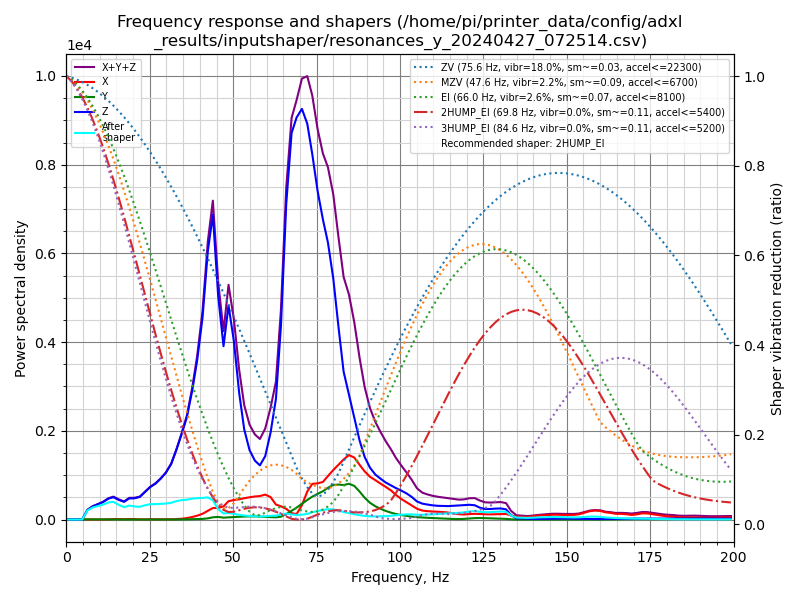

Source data for this figure (header and first rows):
freq, psd_x, psd_y, psd_z, psd_xyz
0.0, 3.705e+01, 1.720e+01, 2.695e+02, 3.237e+02
1.6, 3.268e+01, 2.641e+01, 1.684e+02, 2.274e+02
3.1, 1.601e+01, 2.076e+01, 3.909e+01, 7.586e+01
4.7, 2.080e+01, 2.032e+01, 3.958e+02, 4.369e+02
6.3, 1.922e+01, 2.498e+01, 1.365e+03, 1.409e+03
7.8, 2.066e+01, 2.618e+01, 2.311e+03, 2.357e+03
9.4, 2.648e+01, 2.821e+01, 3.251e+03, 3.306e+03
11.0, 2.819e+01, 3.059e+01, 4.386e+03, 4.445e+03
12.6, 5.756e+01, 3.416e+01, 6.003e+03, 6.095e+03
14.1, 1.533e+02, 3.434e+01, 7.159e+03, 7.346e+03
15.7, 1.661e+02, 2.929e+01, 6.989e+03, 7.184e+03
17.3, 1.159e+02, 2.562e+01, 6.956e+03, 7.097e+03
18.8, 2.383e+02, 2.568e+01, 8.981e+03, 9.245e+03
20.4, 2.242e+02, 2.454e+01, 9.812e+03, 1.006e+04
22.0, 1.063e+02, 2.362e+01, 1.128e+04, 1.141e+04
23.5, 1.027e+02, 2.180e+01, 1.460e+04, 1.473e+04
25.1, 1.841e+02, 2.266e+01, 1.842e+04, 1.862e+04
26.7, 2.042e+02, 2.712e+01, 2.168e+04, 2.191e+04
28.2, 1.608e+02, 3.477e+01, 2.594e+04, 2.614e+04
29.8, 1.627e+02, 2.646e+01, 3.149e+04, 3.168e+04
31.4, 2.070e+02, 2.462e+01, 3.943e+04, 3.967e+04
32.9, 3.353e+02, 4.389e+01, 5.133e+04, 5.171e+04
34.5, 6.287e+02, 9.121e+01, 6.628e+04, 6.700e+04
36.1, 1.199e+03, 1.856e+02, 8.343e+04, 8.482e+04
37.7, 2.153e+03, 3.362e+02, 1.096e+05, 1.121e+05
39.2, 3.428e+03, 4.524e+02, 1.411e+05, 1.449e+05
40.8, 5.304e+03, 5.900e+02, 1.861e+05, 1.920e+05
42.4, 8.365e+03, 1.141e+03, 2.572e+05, 2.667e+05
43.9, 1.144e+04, 2.243e+03, 3.026e+05, 3.163e+05
45.5, 1.193e+04, 2.696e+03, 2.297e+05, 2.443e+05
47.1, 1.400e+04, 2.019e+03, 1.845e+05, 2.005e+05
48.6, 2.015e+04, 2.411e+03, 2.351e+05, 2.577e+05
50.2, 2.215e+04, 2.956e+03, 2.023e+05, 2.274e+05
51.8, 2.368e+04, 3.292e+03, 1.479e+05, 1.749e+05
53.3, 2.563e+04, 3.597e+03, 1.086e+05, 1.378e+05
54.9, 2.763e+04, 3.916e+03, 8.610e+04, 1.176e+05
56.5, 2.943e+04, 4.014e+03, 7.518e+04, 1.086e+05
58.0, 3.077e+04, 3.830e+03, 7.095e+04, 1.055e+05
59.6, 3.356e+04, 3.617e+03, 8.532e+04, 1.225e+05
61.2, 3.107e+04, 3.308e+03, 1.201e+05, 1.545e+05
62.8, 2.124e+04, 3.153e+03, 1.708e+05, 1.952e+05
64.3, 1.926e+04, 4.157e+03, 2.804e+05, 3.038e+05
65.9, 1.593e+04, 8.112e+03, 4.696e+05, 4.937e+05
67.5, 9.844e+03, 1.328e+04, 5.890e+05, 6.121e+05
69.0, 8.478e+03, 1.861e+04, 6.263e+05, 6.534e+05
70.6, 2.292e+04, 2.519e+04, 6.546e+05, 7.028e+05
72.2, 4.559e+04, 3.187e+04, 6.453e+05, 7.228e+05
73.7, 5.936e+04, 3.807e+04, 6.081e+05, 7.056e+05
75.3, 6.151e+04, 4.366e+04, 5.585e+05, 6.637e+05
76.9, 6.535e+04, 4.916e+04, 5.207e+05, 6.352e+05
78.4, 7.699e+04, 5.619e+04, 4.902e+05, 6.234e+05
80.0, 8.939e+04, 6.254e+04, 4.353e+05, 5.872e+05
81.6, 1.012e+05, 6.443e+04, 3.526e+05, 5.182e+05
83.1, 1.127e+05, 6.474e+04, 2.774e+05, 4.549e+05
84.7, 1.233e+05, 6.839e+04, 2.385e+05, 4.302e+05
86.3, 1.207e+05, 6.553e+04, 1.980e+05, 3.842e+05
87.9, 1.084e+05, 5.543e+04, 1.564e+05, 3.202e+05
89.4, 9.725e+04, 4.407e+04, 1.263e+05, 2.676e+05
91.0, 8.788e+04, 3.442e+04, 1.066e+05, 2.289e+05
92.6, 8.233e+04, 2.778e+04, 9.406e+04, 2.042e+05
... 68 more rows
